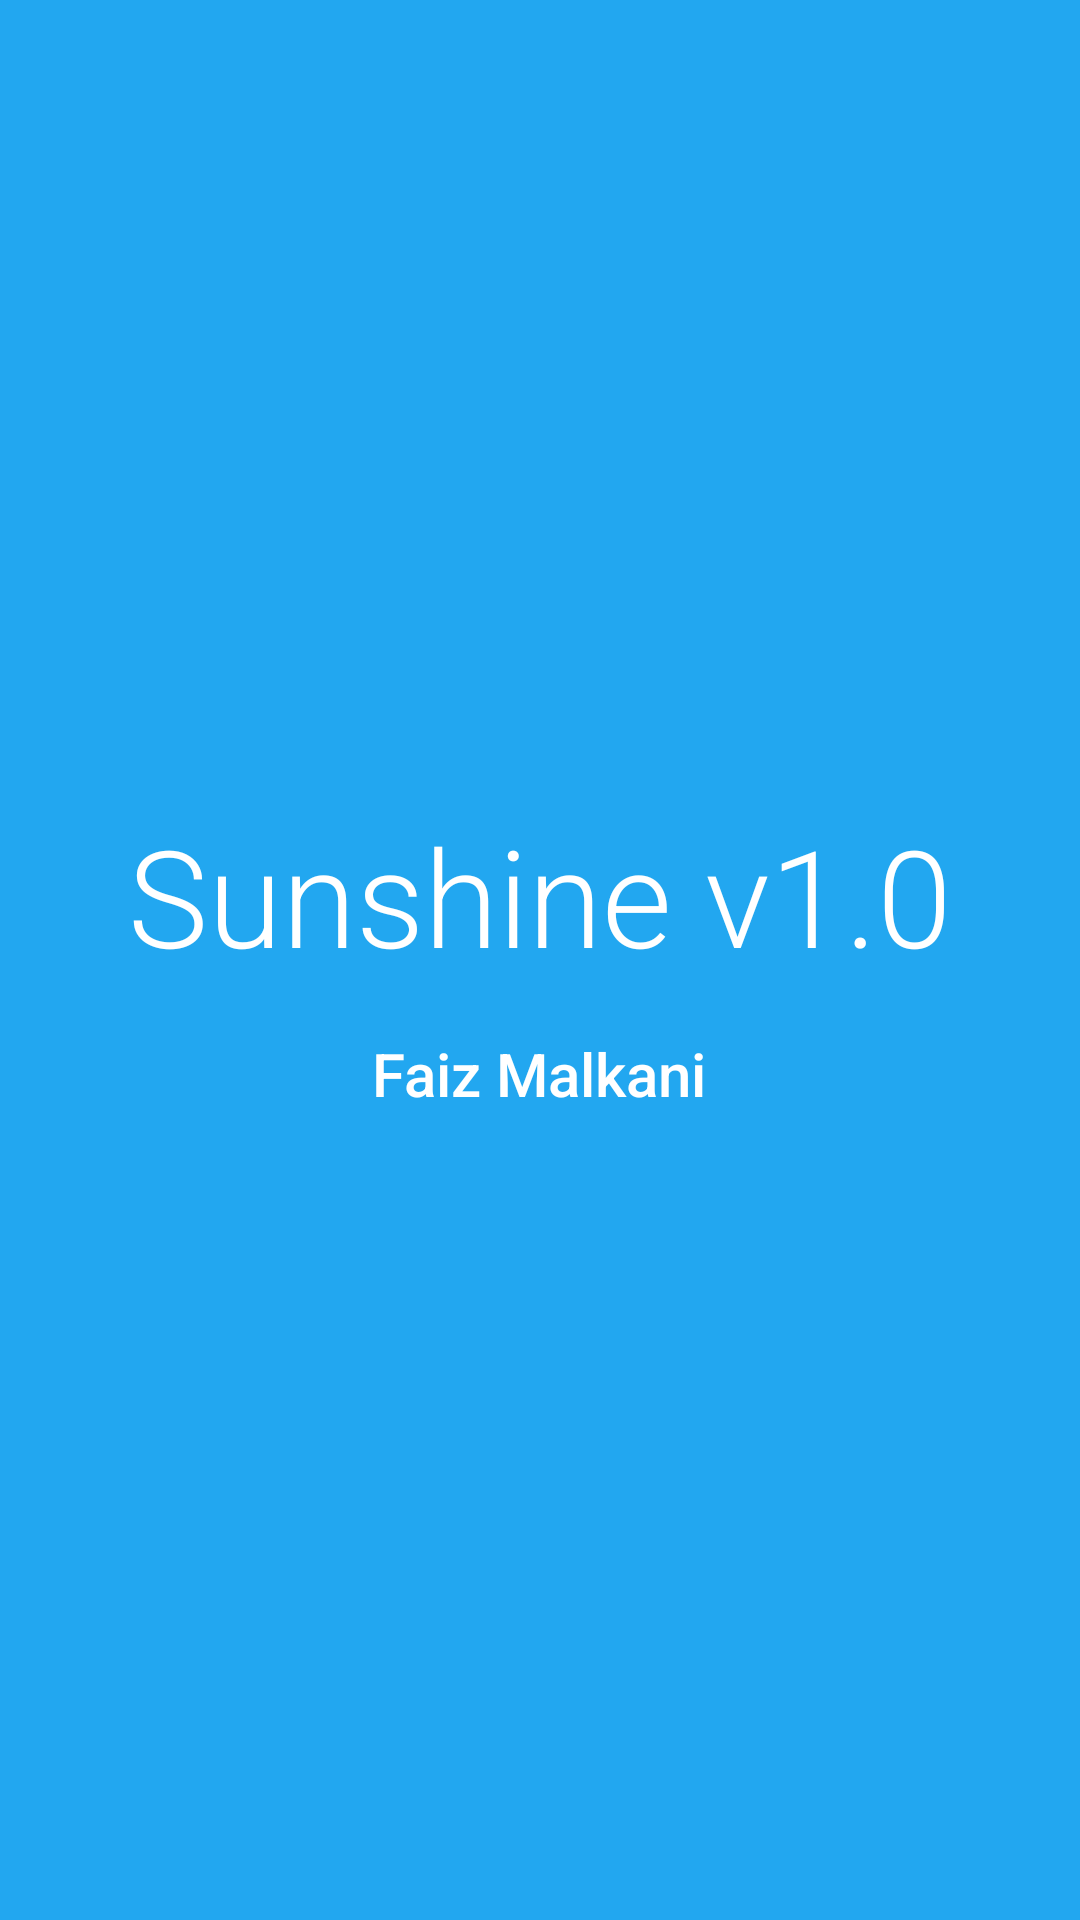

Here is an Android app screen rendered from its layout file. Give the layout XML and the strings, colors and styles it references.
<!-- AndroidManifest.xml: application theme AppTheme -->
<!-- res/layout/activity_about.xml -->
<RelativeLayout xmlns:android="http://schemas.android.com/apk/res/android"
                xmlns:tools="http://schemas.android.com/tools"
                xmlns:app="http://schemas.android.com/apk/res-auto"
                android:layout_width="match_parent"
                android:layout_height="match_parent"
                android:background="@color/colorPrimary"
                tools:context="com.faizmalkani.sunshine.AboutActivity">

    <RelativeLayout
        android:fitsSystemWindows="true"
        android:layout_width="match_parent"
        android:layout_height="match_parent">

        <android.support.v7.widget.Toolbar
            android:id="@+id/about_toolbar"
            android:layout_width="match_parent"
            android:layout_height="?attr/actionBarSize"
            app:theme="@style/ThemeOverlay.AppCompat.Dark.ActionBar"
            android:background="@color/colorPrimary"/>

        <LinearLayout
            android:layout_width="wrap_content"
            android:orientation="vertical"
            android:gravity="center_horizontal"
            android:layout_centerInParent="true"
            android:layout_height="wrap_content">

            <TextView
                android:layout_width="wrap_content"
                android:layout_height="wrap_content"
                android:text="Sunshine v1.0"
                android:fontFamily="sans-serif-light"
                android:textColor="@android:color/white"
                android:textAppearance="@style/Base.TextAppearance.AppCompat.Display2"/>

            <TextView
                android:layout_width="wrap_content"
                android:layout_height="wrap_content"
                android:text="Faiz Malkani"
                android:layout_marginTop="16dp"
                android:textColor="@android:color/white"
                android:textAppearance="@style/Base.TextAppearance.AppCompat.Widget.ActionBar.Title"/>

        </LinearLayout>

    </RelativeLayout>

</RelativeLayout>
<!-- resources referenced by this layout -->
<resources>
  <color name="colorPrimary">#22a7f0</color>
  <style name="AppTheme" parent="Theme.AppCompat.Light.NoActionBar">
          <item name="colorPrimary">@color/colorPrimary</item>
          <item name="colorPrimaryDark">@color/colorPrimaryDark</item>
          <item name="colorAccent">@color/colorAccent</item>
          <item name="colorControlNormal">@android:color/white</item>
          <item name="colorControlActivated">@color/colorAccent</item>
          <item name="colorControlHighlight">@color/colorAccent</item>
      </style>
  <color name="colorPrimaryDark">#098ED7</color>
  <color name="colorAccent">#FFEB3B</color>
</resources>
